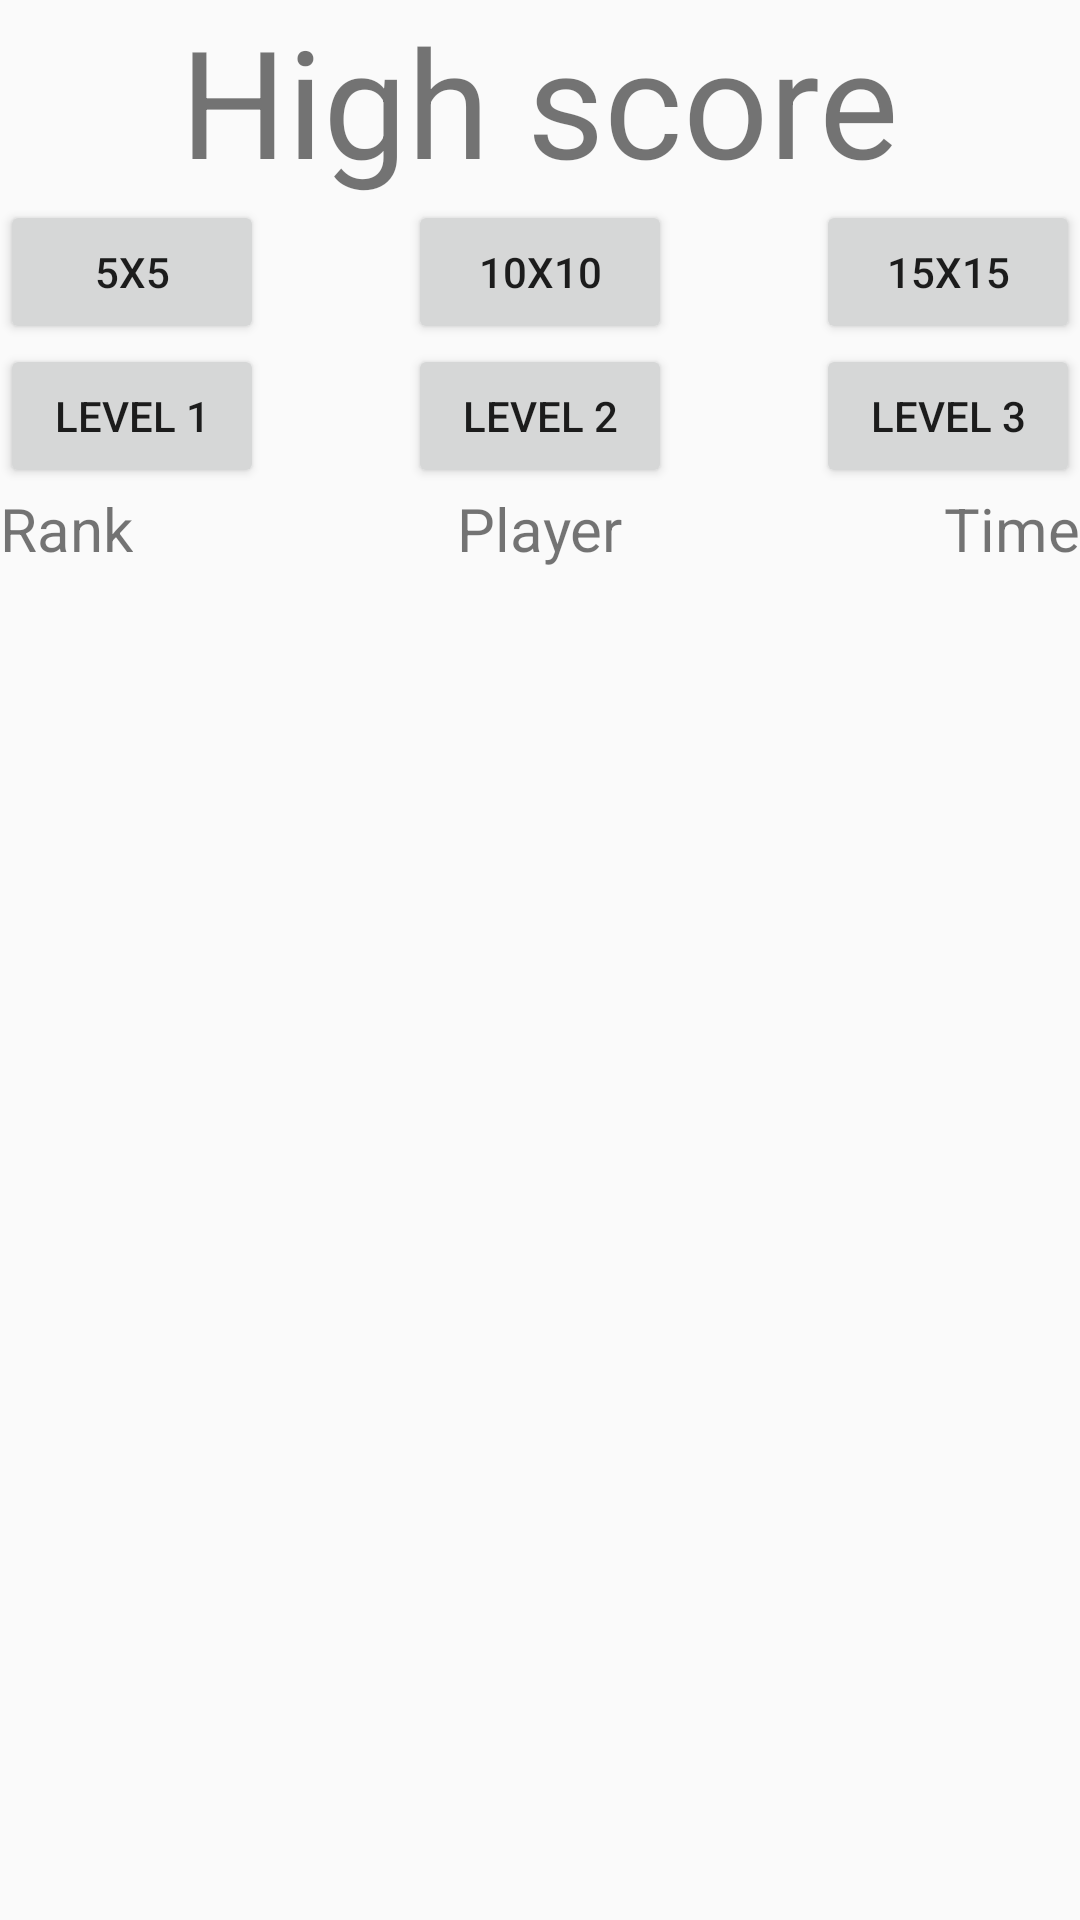

This screen was rendered from an Android layout file. Write that file and the resources it references.
<!-- AndroidManifest.xml: application theme AppTheme -->
<!-- res/layout/activity_highscore.xml -->
<?xml version="1.0" encoding="utf-8"?>
<RelativeLayout
    xmlns:android="http://schemas.android.com/apk/res/android" android:layout_width="match_parent"
    android:layout_height="match_parent">

    <TextView
        android:id="@+id/highscore_title"
        android:layout_width="wrap_content"
        android:layout_height="wrap_content"
        android:text="High score"
        android:textSize="50sp"
        android:layout_centerHorizontal="true"/>

    <Button
        android:id="@+id/button_5x5"
        android:layout_width="wrap_content"
        android:layout_height="wrap_content"
        android:text="5x5"
        android:layout_alignParentLeft="true"
        android:layout_below="@id/highscore_title"
        android:onClick="onClickButton5x5"/>

    <Button
        android:id="@+id/button_10x10"
        android:layout_width="wrap_content"
        android:layout_height="wrap_content"
        android:text="10x10"
        android:layout_centerHorizontal="true"
        android:layout_below="@id/highscore_title"
        android:onClick="onClickButton10x10"/>

    <Button
        android:id="@+id/button_15x15"
        android:layout_width="wrap_content"
        android:layout_height="wrap_content"
        android:text="15x15"
        android:layout_alignParentRight="true"
        android:layout_below="@id/highscore_title"
        android:onClick="onClickButton15x15"/>

    <Button
        android:id="@+id/button_level_1"
        android:layout_width="wrap_content"
        android:layout_height="wrap_content"
        android:text="Level 1"
        android:layout_alignParentLeft="true"
        android:layout_below="@id/button_5x5"
        android:onClick="onClickButtonLevel1"/>

    <Button
        android:id="@+id/button_level_2"
        android:layout_width="wrap_content"
        android:layout_height="wrap_content"
        android:text="Level 2"
        android:layout_centerHorizontal="true"
        android:layout_below="@id/button_10x10"
        android:onClick="onClickButtonLevel2"/>

    <Button
        android:id="@+id/button_level_3"
        android:layout_width="wrap_content"
        android:layout_height="wrap_content"
        android:text="Level 3"
        android:layout_alignParentRight="true"
        android:layout_below="@id/button_15x15"
        android:onClick="onClickButtonLevel3"/>

    <TextView
        android:id="@+id/rank_text"
        android:layout_width="wrap_content"
        android:layout_height="wrap_content"
        android:text="Rank"
        android:textSize="20sp"
        android:layout_alignParentLeft="true"
        android:layout_below="@id/button_level_1"
        android:onClick="onClickButton15x15"/>

    <TextView
        android:id="@+id/player_name_text"
        android:layout_width="wrap_content"
        android:layout_height="wrap_content"
        android:text="Player"
        android:textSize="20sp"
        android:layout_centerHorizontal="true"
        android:layout_below="@id/button_level_2"/>

    <TextView
        android:id="@+id/player_time_text"
        android:layout_width="wrap_content"
        android:layout_height="wrap_content"
        android:text="Time"
        android:textSize="20sp"
        android:layout_alignParentRight="true"
        android:layout_below="@id/button_level_3"/>

    <android.support.v7.widget.RecyclerView
        android:id="@+id/recycler_view"
        android:scrollbars="vertical"
        android:layout_width="match_parent"
        android:layout_height="match_parent"
        android:layout_below="@id/rank_text"/>

</RelativeLayout>
<!-- resources referenced by this layout -->
<resources>
  <style name="AppTheme" parent="Theme.AppCompat.Light.NoActionBar">
          
          <item name="colorPrimary">@color/colorPrimary</item>
          <item name="colorPrimaryDark">@color/colorPrimaryDark</item>
          <item name="colorAccent">@color/colorAccent</item>
      </style>
  <color name="colorPrimary">#008577</color>
  <color name="colorPrimaryDark">#00574B</color>
  <color name="colorAccent">#ffffff</color>
</resources>
